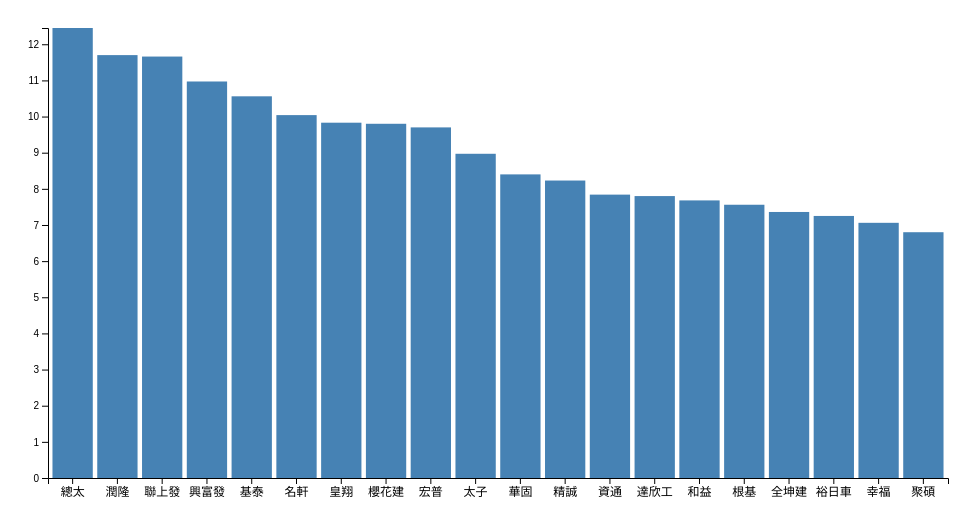
D3 v4 page, settled after 360 driven frames (6 s of simulated time); the page loaded 1 data file(s).



// set the dimensions and margins of the graph
var margin = {top: 20, right: 20, bottom: 30, left: 40},
    width = 960 - margin.left - margin.right,
    height = 500 - margin.top - margin.bottom;

// set the ranges
var x = d3.scaleBand()
          .range([0, width])
          .padding(0.1);
var y = d3.scaleLinear()
          .range([height, 0]);
          
// append the svg object to the body of the page
// append a 'group' element to 'svg'
// moves the 'group' element to the top left margin
var svg = d3.select("body").append("svg")
    .attr("width", width + margin.left + margin.right)
    .attr("height", height + margin.top + margin.bottom)
  .append("g")
    .attr("transform", 
          "translate(" + margin.left + "," + margin.top + ")");

// get the data
d3.csv("out.csv", function(error, data) {
  if (error) throw error;

  // format the data
  data.forEach(function(d) {
    d.sales = +d.sales;
  });

  // Scale the range of the data in the domains
  x.domain(data.map(function(d) { return d.salesperson; }));
  y.domain([0, d3.max(data, function(d) { return d.sales; })]);

  // append the rectangles for the bar chart
  svg.selectAll(".bar")
      .data(data)
    .enter().append("rect")
      .attr("class", "bar")
      .attr("x", function(d) { return x(d.salesperson); })
      .attr("width", x.bandwidth())
      .attr("y", function(d) { return y(d.sales); })
      .attr("height", function(d) { return height - y(d.sales); });

  // add the x Axis
  svg.append("g")
      .attr("transform", "translate(0," + height + ")")
      .style("font-size", "12px")
      .call(d3.axisBottom(x));

  // add the y Axis
  svg.append("g")
      .call(d3.axisLeft(y));

});



### data: out.csv
salesperson, sales
總太, 12.45
潤隆, 11.70
聯上發, 11.66
興富發, 10.97
基泰, 10.56
名軒, 10.04
皇翔, 9.83
櫻花建, 9.80
宏普, 9.70
太子, 8.97
華固, 8.40
精誠, 8.23
資通, 7.84
達欣工, 7.80
和益, 7.68
根基, 7.56
全坤建, 7.36
裕日車, 7.25
幸福, 7.06
聚碩, 6.80